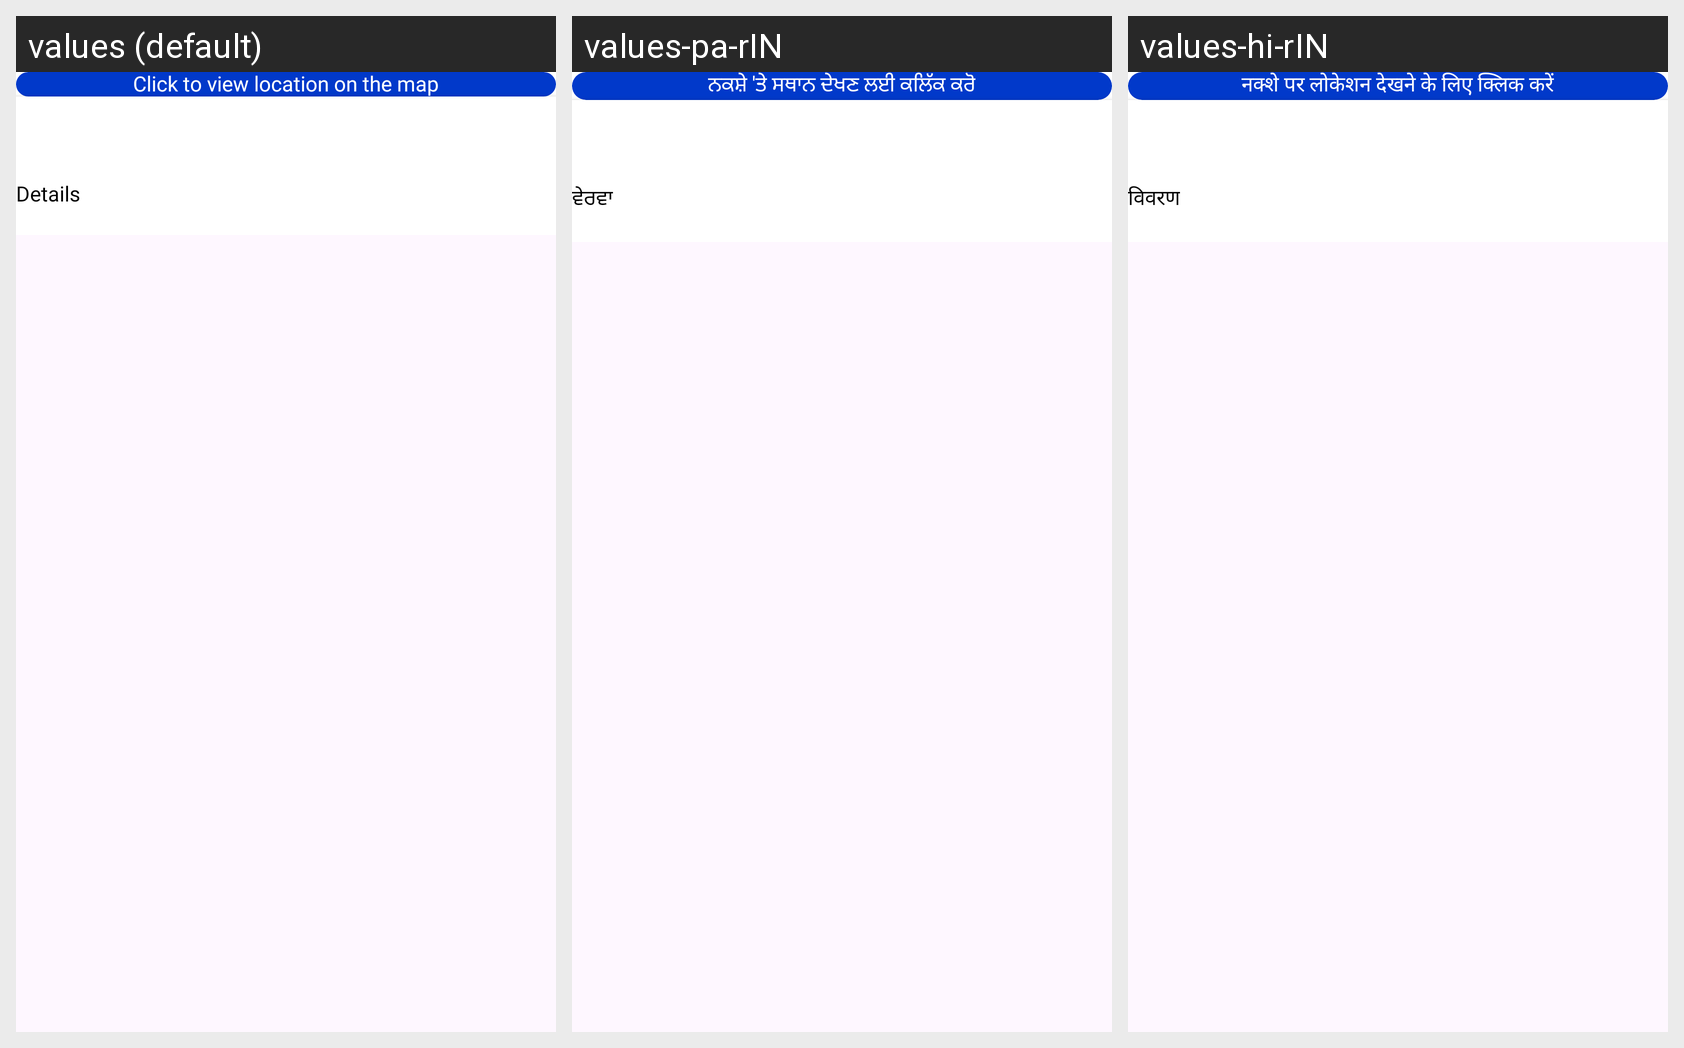

The same Android screen rendered under several of its app's locales, left to right. List the strings drawn on it with the default value and each locale's translation.
Android screen res/layout/fragment_samagam_detail.xml rendered under 3 locales, left to right: values (default), values-pa-rIN, values-hi-rIN. Device: Nexus 5 (rendered at 1080×1920; each locale shown at half size, 540×960, under a caption strip naming it); theme Theme.GurmatJeevanJaach.
Strings drawn on this screen, with the default value and each locale's value (text and hints the layout hard-codes, and strings that could not be matched under every locale, appear in the picture but are not listed):

click_to_view_live
  values: Click to view location on the map
  values-pa-rIN: ਨਕਸ਼ੇ 'ਤੇ ਸਥਾਨ ਦੇਖਣ ਲਈ ਕਲਿੱਕ ਕਰੋ
  values-hi-rIN: नक्शे पर लोकेशन देखने के लिए क्लिक करें

samagam_detail
  values: Details
  values-pa-rIN: ਵੇਰਵਾ
  values-hi-rIN: विवरण
